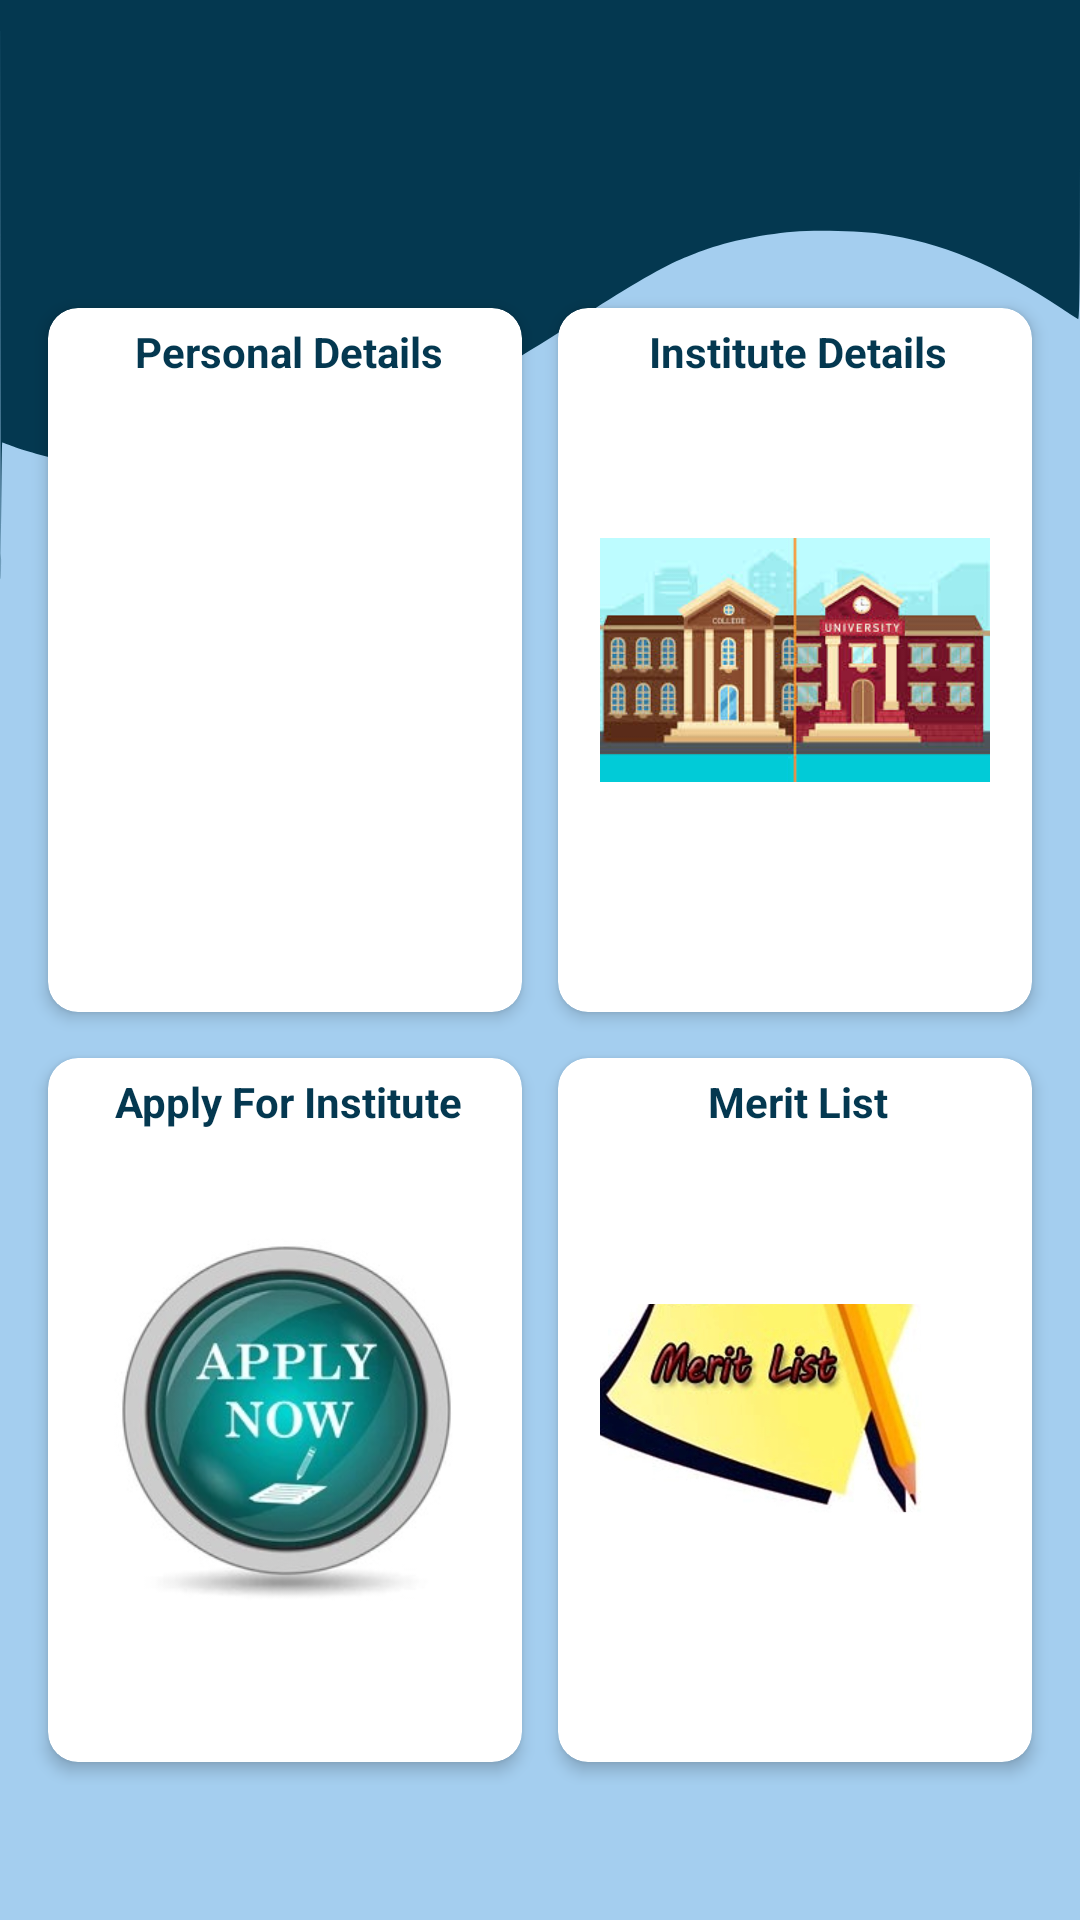

Android layout source for this screen:
<!-- AndroidManifest.xml: application theme Theme.EasyAdmission -->
<!-- res/layout/activity_student_menu.xml -->
<?xml version="1.0" encoding="utf-8"?>

<androidx.constraintlayout.widget.ConstraintLayout xmlns:android="http://schemas.android.com/apk/res/android"
    xmlns:app="http://schemas.android.com/apk/res-auto"
    xmlns:tools="http://schemas.android.com/tools"
    android:layout_width="match_parent"
    android:background="#A4CEEF"
    android:layout_height="match_parent"
    tools:context=".Student.Student_menu">


    <LinearLayout
        android:layout_width="match_parent"
        android:layout_height="match_parent"
        android:background="@drawable/background"
        android:orientation="vertical">
    </LinearLayout>

    <ScrollView
        android:layout_width="match_parent"
        android:layout_height="match_parent"
        android:layout_gravity="center|center_vertical"
        android:orientation="vertical"
        tools:ignore="MissingConstraints"
        android:layout_marginTop="50dp">

        <LinearLayout
            android:layout_width="match_parent"
            android:layout_height="match_parent"
            android:layout_gravity="center|center_vertical"
            android:orientation="vertical"
            android:layout_marginRight="10dp"
            android:layout_marginLeft="10dp"
            tools:ignore="MissingConstraints">

            <LinearLayout
                android:layout_width="match_parent"
                android:layout_height="match_parent"
                android:layout_gravity="center|center_vertical"
                android:orientation="horizontal"
                tools:ignore="MissingConstraints">

                <androidx.cardview.widget.CardView
                    android:layout_width="0dip"
                    android:layout_weight="0.5"
                    android:layout_height="250dp"
                    android:layout_gravity="center"
                    android:id="@+id/student_basic_information"
                    app:cardCornerRadius="10dp"
                    app:cardElevation="3dp"
                    app:cardUseCompatPadding="true"
                    app:contentPadding="5dp"
                    tools:ignore="MissingConstraints"
                    >

                    <ImageView
                        android:layout_width="150dp"
                        android:layout_height="150dp"
                        android:layout_gravity="center"
                        android:adjustViewBounds="true"
                        android:padding="10dp"
                        android:src="@drawable/student_information" />

                    <TextView
                        android:layout_width="150dp"
                        android:layout_height="150dp"
                        android:text="Personal Details"
                        android:textAlignment="center"
                        android:textColor="#043850"
                        android:textStyle="bold"/>

                </androidx.cardview.widget.CardView>

                <androidx.cardview.widget.CardView
                    android:layout_width="0dip"
                    android:layout_weight="0.5"
                    android:layout_height="250dp"
                    android:layout_gravity="center"
                    android:id="@+id/Visit_institute_student"
                    app:cardCornerRadius="10dp"
                    app:cardElevation="3dp"
                    app:cardUseCompatPadding="true"
                    app:contentPadding="5dp"
                    tools:ignore="MissingConstraints"
                    >

                    <ImageView
                        android:layout_width="150dp"
                        android:layout_height="150dp"
                        android:layout_gravity="center"
                        android:adjustViewBounds="true"
                        android:padding="10dp"
                        android:src="@drawable/visit_institutes" />

                    <TextView
                        android:layout_width="150dp"
                        android:layout_height="150dp"
                        android:text="Institute Details"
                        android:textAlignment="center"
                        android:textColor="#043850"
                        android:textStyle="bold"/>
                </androidx.cardview.widget.CardView>


            </LinearLayout>

            <LinearLayout
                android:layout_width="match_parent"
                android:layout_height="match_parent"
                android:layout_gravity="center|center_vertical"
                android:orientation="horizontal"
                tools:ignore="MissingConstraints">

                <androidx.cardview.widget.CardView
                    android:layout_width="0dip"
                    android:layout_weight="0.5"
                    android:layout_height="250dp"
                    android:layout_gravity="center"
                    android:id="@+id/Apply_for_institute_student"
                    app:cardCornerRadius="10dp"
                    app:cardElevation="3dp"
                    app:cardUseCompatPadding="true"
                    app:contentPadding="5dp"
                    tools:ignore="MissingConstraints"
                    >

                    <ImageView
                        android:layout_width="150dp"
                        android:layout_height="150dp"
                        android:layout_gravity="center"
                        android:adjustViewBounds="true"
                        android:padding="10dp"
                        android:src="@drawable/apply" />

                    <TextView
                        android:layout_width="150dp"
                        android:layout_height="150dp"
                        android:textColor="#043850"
                        android:textStyle="bold"
                        android:textAlignment="center"
                        android:text="Apply For Institute"/>
                </androidx.cardview.widget.CardView>


                <androidx.cardview.widget.CardView
                    android:layout_width="0dip"
                    android:layout_weight="0.5"
                    android:layout_height="250dp"
                    android:layout_gravity="center"
                    android:id="@+id/Merit_list_student"
                    app:cardCornerRadius="10dp"
                    app:cardElevation="3dp"
                    app:cardUseCompatPadding="true"
                    app:contentPadding="5dp"
                    tools:ignore="MissingConstraints"
                    >

                    <ImageView
                        android:layout_width="150dp"
                        android:layout_height="150dp"
                        android:layout_gravity="center"
                        android:adjustViewBounds="true"
                        android:padding="10dp"
                        android:src="@drawable/merit_list" />

                    <TextView
                        android:layout_width="150dp"
                        android:layout_height="150dp"
                        android:text="Merit List"
                        android:textAlignment="center"
                        android:textColor="#043850"
                        android:textStyle="bold"

                        />

                </androidx.cardview.widget.CardView>


            </LinearLayout>


        </LinearLayout>
    </ScrollView>

</androidx.constraintlayout.widget.ConstraintLayout>
<!-- resources referenced by this layout -->
<resources>
  <!-- drawable apply: jpg bitmap (drawable, 15894 bytes) -->
  <!-- drawable background (drawable) -->
  <vector xmlns:android="http://schemas.android.com/apk/res/android"
      android:width="723dp"
      android:height="1458dp"
      android:viewportWidth="723"
      android:viewportHeight="1458">
    <path
        android:pathData="M0.2,256.7c0.2,141.3 0.4,216.9 0.5,168 0.2,-48.8 0.5,-88.7 0.8,-88.7 0.2,-0 2.9,1.1 6,2.5 7.1,3.1 25.4,9 35.9,11.6 32.5,7.9 76.6,9 113.1,2.8 19.3,-3.3 35.6,-7.3 55.5,-13.9 10.4,-3.5 34.1,-12.7 43.6,-17 3.5,-1.7 6.6,-3 6.9,-3 0.9,-0 27.8,-13.3 36.5,-18.1 27.1,-14.8 61.2,-37.4 91,-60.4 22.7,-17.5 53.6,-38 65.5,-43.5 2.8,-1.3 8.2,-3.8 12.2,-5.6 15.7,-7.2 40.8,-13.3 63.3,-15.5 15.1,-1.4 44.4,-0.6 58.4,1.6 40,6.2 77.7,23.9 121.6,56.9 5.2,4 10.1,7.5 10.8,8 0.9,0.6 1.2,-23.9 1.2,-120.8l0,-121.6 -361.5,-0 -361.5,-0 0.2,256.7z"
        android:fillColor="#043850"
        android:strokeColor="#00000000"/>
  
  </vector>
  <!-- drawable merit_list: jpg bitmap (drawable, 36294 bytes) -->
  <!-- drawable visit_institutes: jpg bitmap (drawable, 12767 bytes) -->
  <style name="Theme.EasyAdmission" parent="Theme.MaterialComponents.DayNight.NoActionBar">
          
          <item name="colorPrimary">@color/purple_500</item>
          <item name="colorPrimaryVariant">@color/purple_700</item>
          <item name="colorOnPrimary">@color/white</item>
          
          <item name="colorSecondary">@color/teal_200</item>
          <item name="colorSecondaryVariant">@color/teal_700</item>
          <item name="colorOnSecondary">@color/black</item>
          
          <item name="android:statusBarColor" tools:targetApi="l">#043850</item>
          
      </style>
  <color name="purple_500">#FF6200EE</color>
  <color name="purple_700">#FF3700B3</color>
  <color name="white">#FFFFFFFF</color>
  <color name="teal_200">#FF03DAC5</color>
  <color name="teal_700">#FF018786</color>
  <color name="black">#FF000000</color>
</resources>
